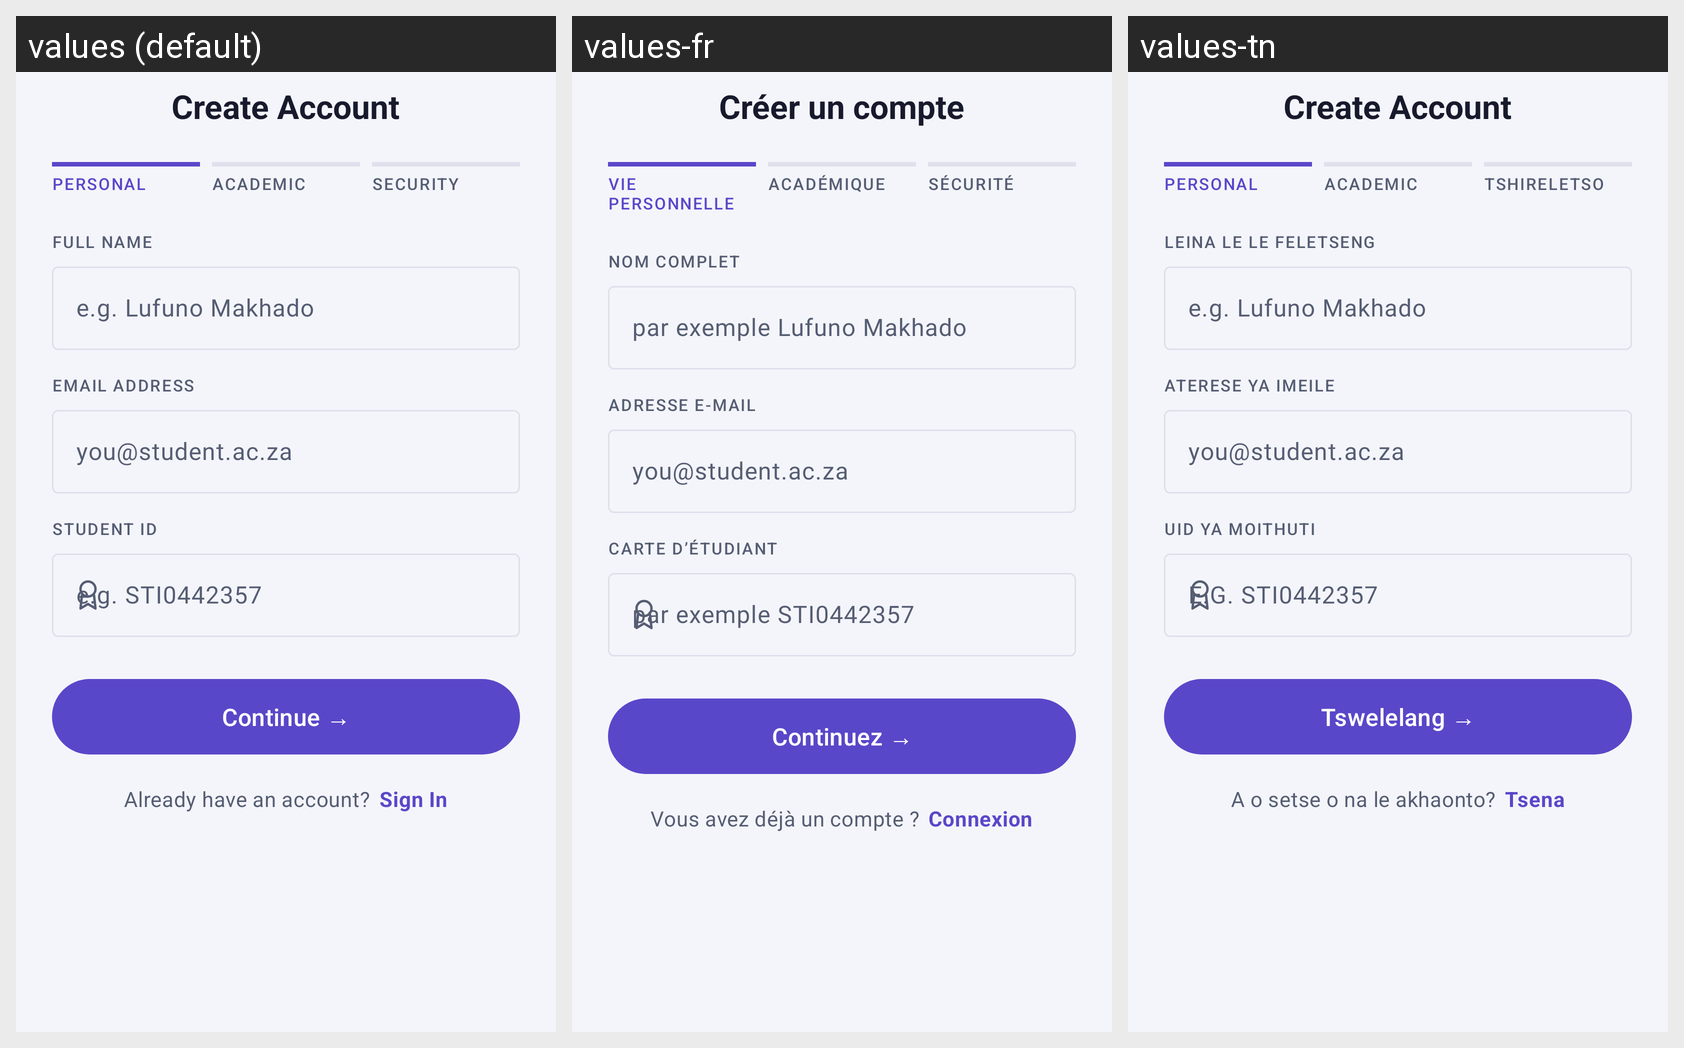

This grid shows one Android layout under several languages. Give, for every string resource on the screen, its name, the default text and each shown locale's text.
Android screen res/layout/fragment_register.xml rendered under 3 locales, left to right: values (default), values-fr, values-tn. Device: Nexus 5 (rendered at 1080×1920; each locale shown at half size, 540×960, under a caption strip naming it); theme Theme.StudyTrack.
Other locales in the repository, not shown: values-af, values-es, values-ja.
Strings drawn on this screen, with the default value and each locale's value (text and hints the layout hard-codes, and strings that could not be matched under every locale, appear in the picture but are not listed):

register_title_wizard
  values: Create Account
  values-fr: Créer un compte
  values-tn: Create Account

register_step_personal
  values: PERSONAL
  values-fr: VIE PERSONNELLE
  values-tn: PERSONAL

register_step_academic
  values: ACADEMIC
  values-fr: ACADÉMIQUE
  values-tn: ACADEMIC

register_step_security
  values: SECURITY
  values-fr: SÉCURITÉ
  values-tn: TSHIRELETSO

label_full_name_upper
  values: FULL NAME
  values-fr: NOM COMPLET
  values-tn: LEINA LE LE FELETSENG

hint_full_name
  values: e.g. Lufuno Makhado
  values-fr: par exemple Lufuno Makhado
  values-tn: e.g. Lufuno Makhado

label_email_address
  values: EMAIL ADDRESS
  values-fr: ADRESSE E-MAIL
  values-tn: ATERESE YA IMEILE

hint_email_example
  values: you@student.ac.za
  values-fr: you@student.ac.za
  values-tn: you@student.ac.za

label_student_id_upper
  values: STUDENT ID
  values-fr: CARTE D’ÉTUDIANT
  values-tn: UID YA MOITHUTI

hint_student_id
  values: e.g. STI0442357
  values-fr: par exemple STI0442357
  values-tn: E.G. STI0442357

action_continue_arrow
  values: Continue →
  values-fr: Continuez →
  values-tn: Tswelelang →

register_have_account
  values: Already have an account?
  values-fr: Vous avez déjà un compte ?
  values-tn: A o setse o na le akhaonto?

action_sign_in_link
  values: Sign In
  values-fr: Connexion
  values-tn: Tsena
